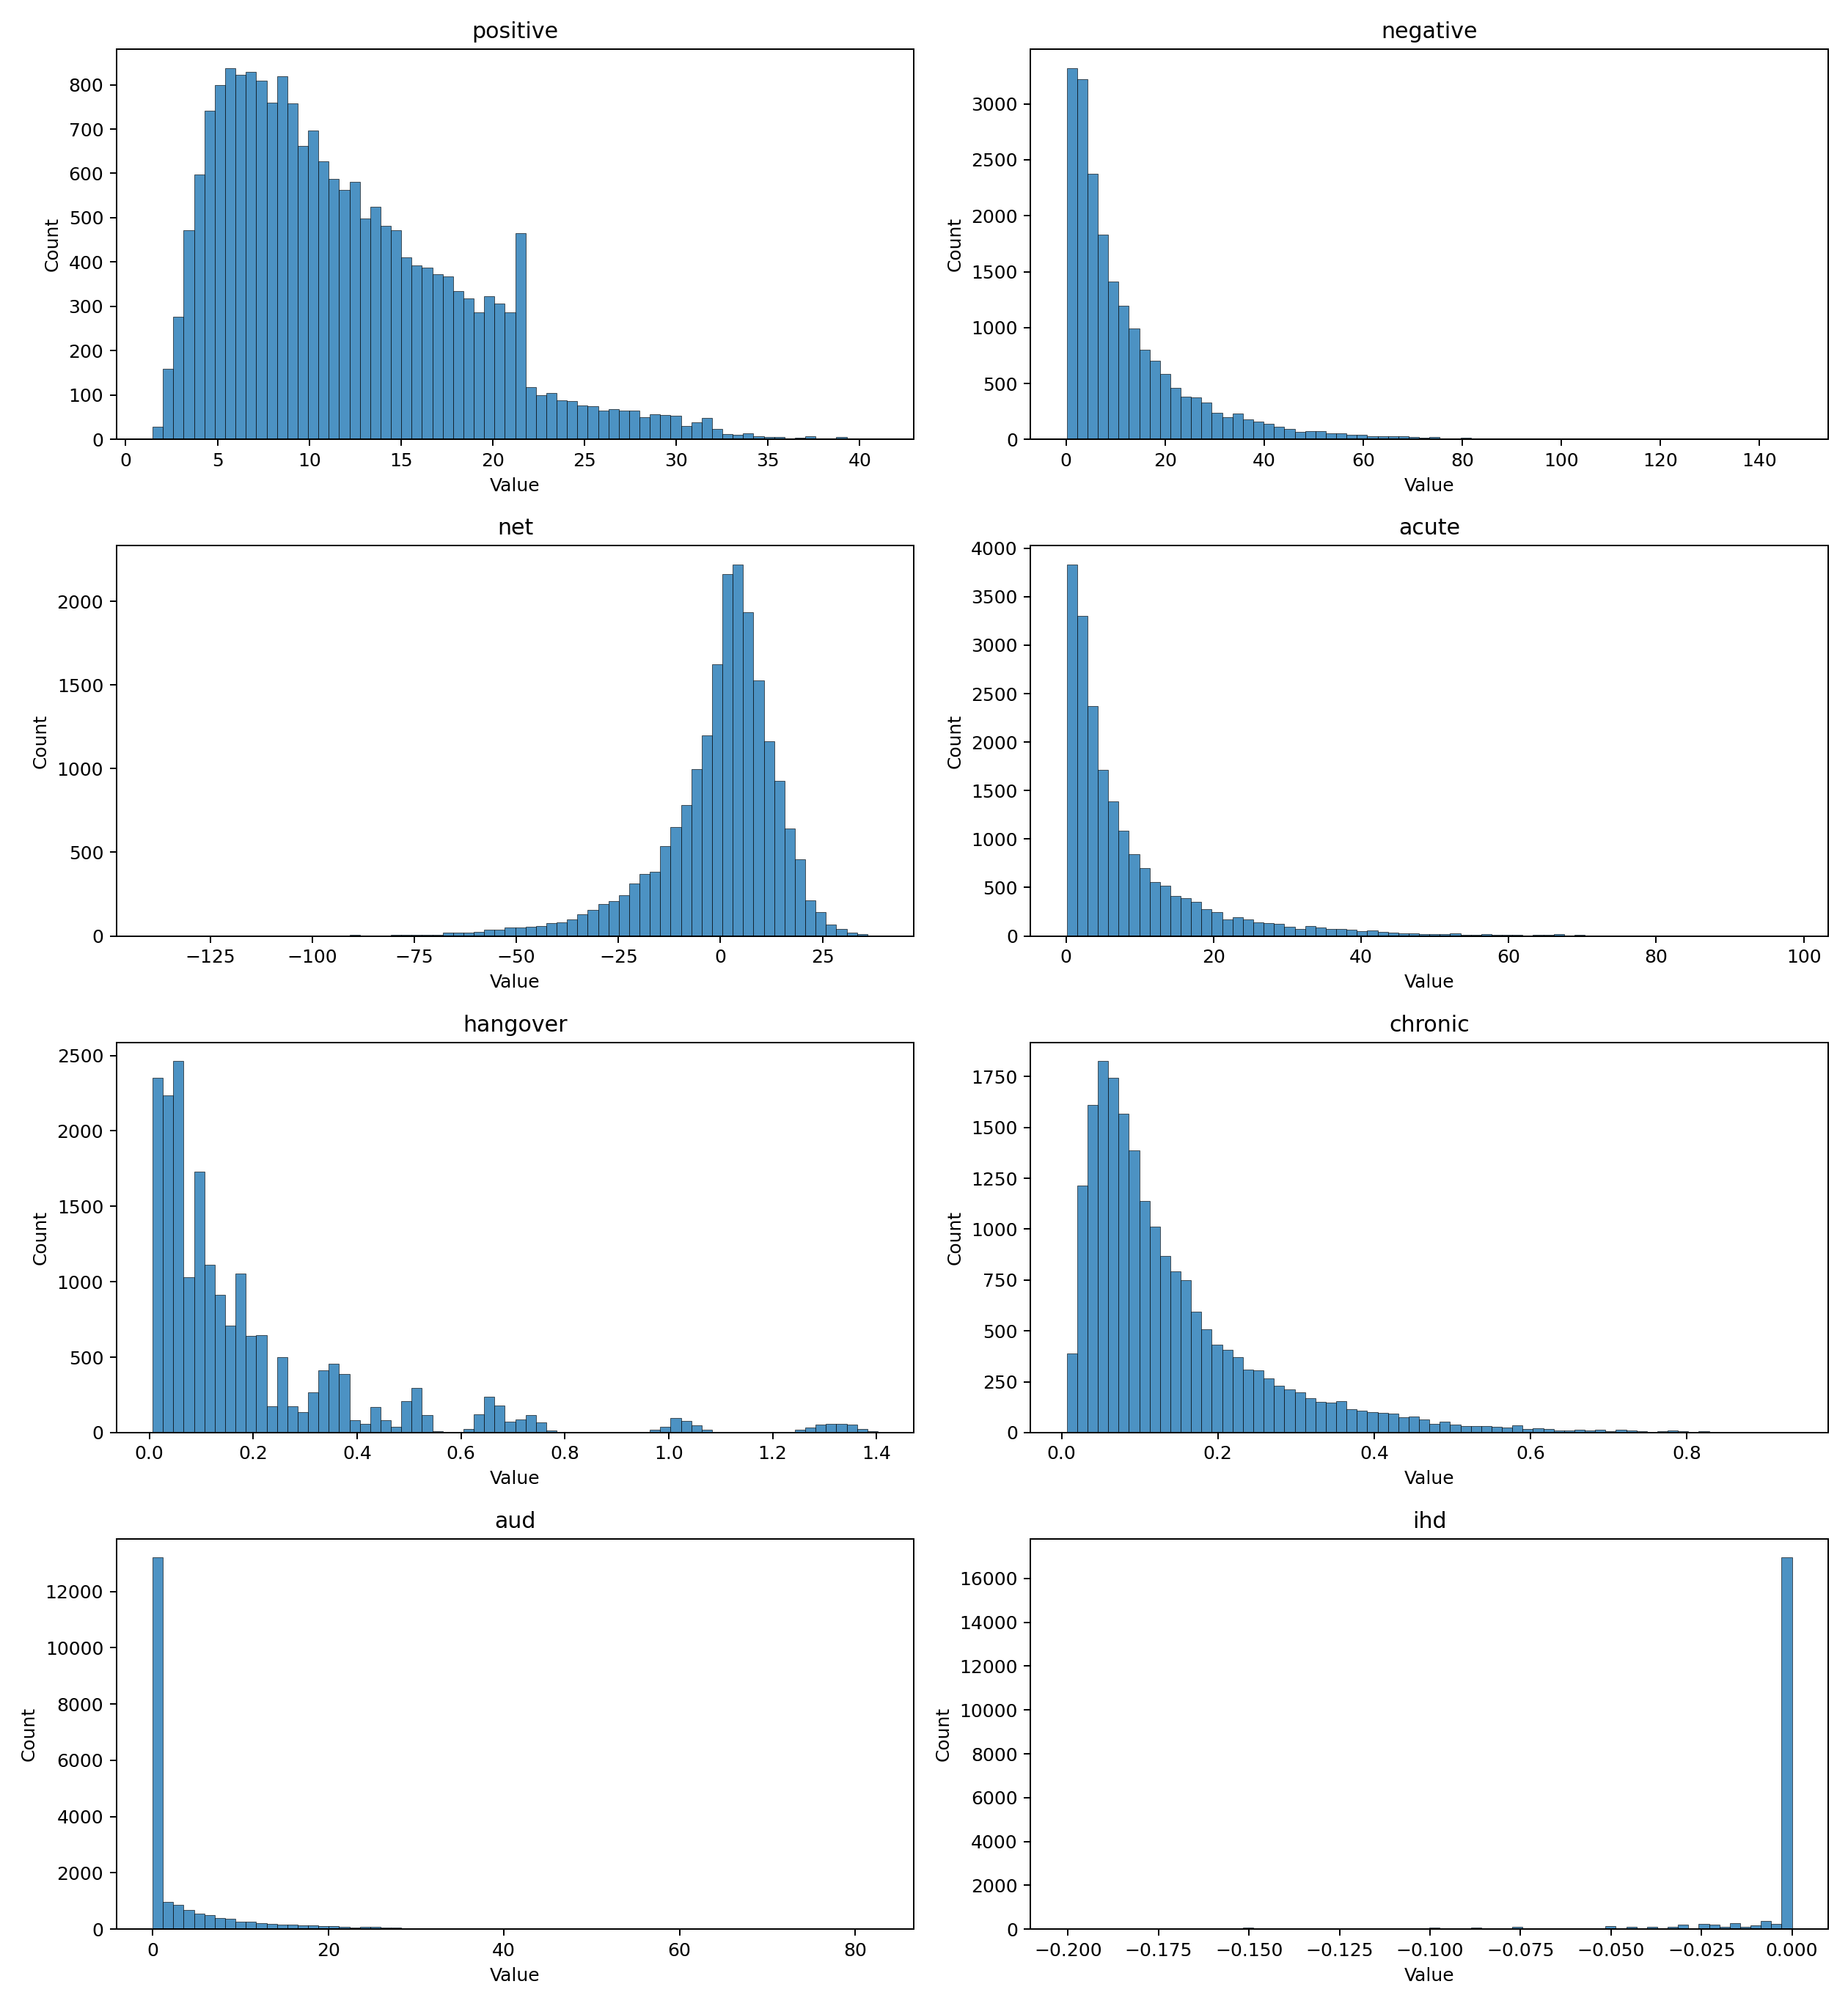

The file beside this chart, header and first rows:
metric, bin, left, right, count
positive, 0, 1.465, 2.03, 29
positive, 1, 2.03, 2.594, 160
positive, 2, 2.594, 3.159, 277
positive, 3, 3.159, 3.723, 471
positive, 4, 3.723, 4.288, 597
positive, 5, 4.288, 4.852, 741
positive, 6, 4.852, 5.417, 799
positive, 7, 5.417, 5.981, 838
positive, 8, 5.981, 6.546, 822
positive, 9, 6.546, 7.11, 829
positive, 10, 7.11, 7.675, 809
positive, 11, 7.675, 8.24, 759
positive, 12, 8.24, 8.804, 819
positive, 13, 8.804, 9.369, 758
positive, 14, 9.369, 9.933, 662
positive, 15, 9.933, 10.5, 697
positive, 16, 10.5, 11.06, 627
positive, 17, 11.06, 11.63, 588
positive, 18, 11.63, 12.19, 563
positive, 19, 12.19, 12.76, 581
positive, 20, 12.76, 13.32, 499
positive, 21, 13.32, 13.89, 524
positive, 22, 13.89, 14.45, 481
positive, 23, 14.45, 15.01, 471
positive, 24, 15.01, 15.58, 411
positive, 25, 15.58, 16.14, 392
positive, 26, 16.14, 16.71, 387
positive, 27, 16.71, 17.27, 372
positive, 28, 17.27, 17.84, 368
positive, 29, 17.84, 18.4, 335
positive, 30, 18.4, 18.97, 318
positive, 31, 18.97, 19.53, 287
positive, 32, 19.53, 20.1, 323
positive, 33, 20.1, 20.66, 306
positive, 34, 20.66, 21.22, 286
positive, 35, 21.22, 21.79, 466
positive, 36, 21.79, 22.35, 118
positive, 37, 22.35, 22.92, 99
positive, 38, 22.92, 23.48, 105
positive, 39, 23.48, 24.05, 88
positive, 40, 24.05, 24.61, 87
positive, 41, 24.61, 25.18, 76
positive, 42, 25.18, 25.74, 75
positive, 43, 25.74, 26.31, 65
positive, 44, 26.31, 26.87, 68
positive, 45, 26.87, 27.43, 65
positive, 46, 27.43, 28, 65
positive, 47, 28, 28.56, 51
positive, 48, 28.56, 29.13, 57
positive, 49, 29.13, 29.69, 55
positive, 50, 29.69, 30.26, 53
positive, 51, 30.26, 30.82, 30
positive, 52, 30.82, 31.39, 38
positive, 53, 31.39, 31.95, 48
positive, 54, 31.95, 32.52, 23
positive, 55, 32.52, 33.08, 12
positive, 56, 33.08, 33.64, 10
positive, 57, 33.64, 34.21, 14
positive, 58, 34.21, 34.77, 8
positive, 59, 34.77, 35.34, 5
... 500 more rows
